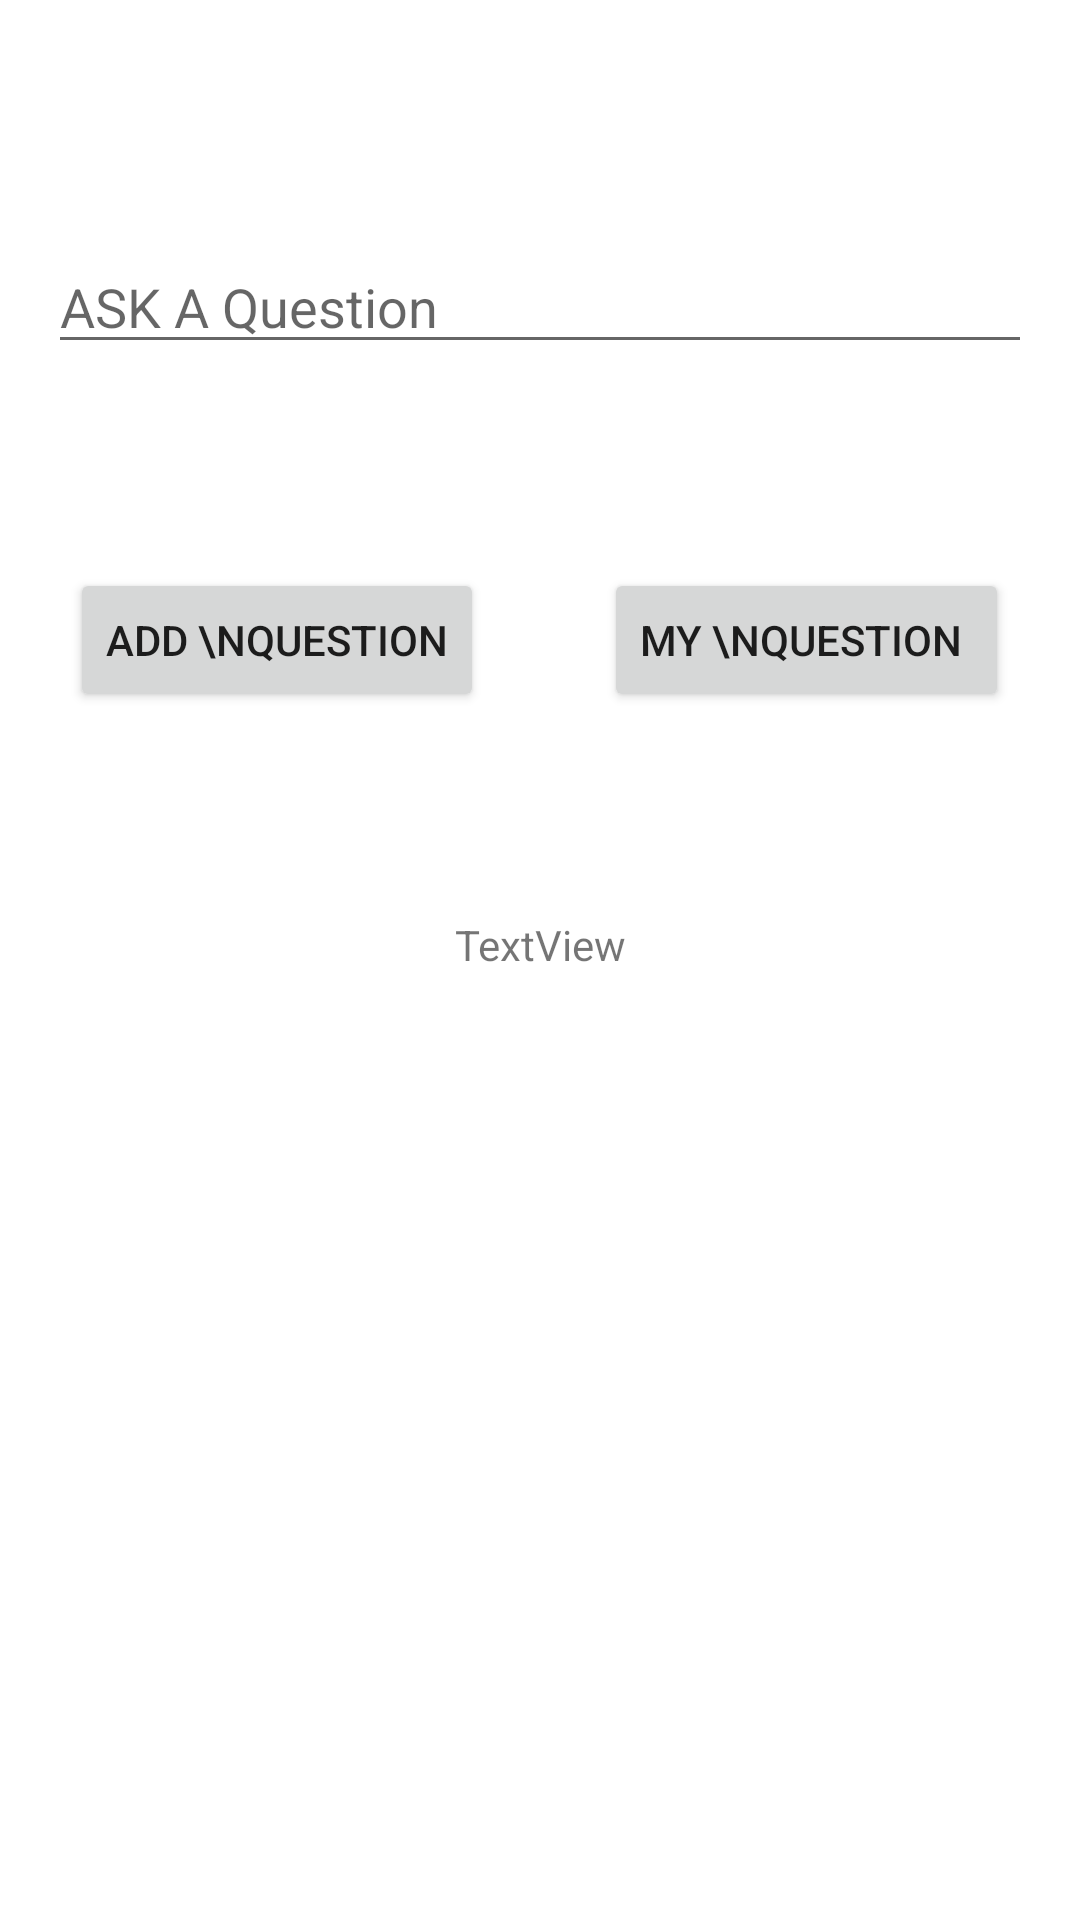

The Android layout XML behind this screen, and the referenced resources:
<!-- AndroidManifest.xml: application theme Theme.QuestionActivity -->
<!-- res/layout/activity_main.xml -->
<?xml version="1.0" encoding="utf-8"?>
<androidx.constraintlayout.widget.ConstraintLayout
    xmlns:android="http://schemas.android.com/apk/res/android"
    xmlns:app="http://schemas.android.com/apk/res-auto"
    xmlns:tools="http://schemas.android.com/tools"
    android:layout_width="match_parent"
    android:layout_height="match_parent"
    tools:context=".MainActivity">

    <EditText
        android:id="@+id/edittext"
        android:layout_width="match_parent"
        android:layout_height="wrap_content"
        android:layout_marginStart="16dp"
        android:layout_marginEnd="16dp"
        android:layout_marginTop="80dp"
        android:hint="ASK A Question"
        app:layout_constraintEnd_toEndOf="parent"
        app:layout_constraintHorizontal_bias="0.0"
        app:layout_constraintStart_toStartOf="parent"
        app:layout_constraintTop_toTopOf="parent" />

    <LinearLayout
        android:id="@+id/linearLayout"
        android:layout_width="match_parent"
        android:layout_height="wrap_content"
        android:layout_marginTop="68dp"
        android:gravity="center"
        android:orientation="horizontal"
        app:layout_constraintEnd_toEndOf="parent"
        app:layout_constraintHorizontal_bias="0.0"
        app:layout_constraintStart_toStartOf="parent"
        app:layout_constraintTop_toBottomOf="@+id/edittext">

        <Button
            android:id="@+id/add"
            android:layout_width="wrap_content"
            android:layout_height="wrap_content"
            android:layout_marginEnd="40dp"
            android:layout_marginStart="20dp"
            android:text="Add \nQuestion" />

        <Button
            android:id="@+id/myQ"
            android:layout_width="wrap_content"
            android:layout_height="wrap_content"
            android:layout_marginEnd="20dp"
            android:text="My \nQuestion " />

    </LinearLayout>

    <TextView
        android:id="@+id/textView2"
        android:layout_width="wrap_content"
        android:layout_height="wrap_content"
        android:layout_marginTop="68dp"
        android:text="TextView"
        app:layout_constraintEnd_toEndOf="parent"
        app:layout_constraintStart_toStartOf="parent"
        app:layout_constraintTop_toBottomOf="@+id/linearLayout" />

</androidx.constraintlayout.widget.ConstraintLayout>
<!-- resources referenced by this layout -->
<resources>
  <style name="Theme.QuestionActivity" parent="Theme.MaterialComponents.DayNight.DarkActionBar">
          
          <item name="colorPrimary">@color/purple_500</item>
          <item name="colorPrimaryVariant">@color/purple_700</item>
          <item name="colorOnPrimary">@color/white</item>
          
          <item name="colorSecondary">@color/teal_200</item>
          <item name="colorSecondaryVariant">@color/teal_700</item>
          <item name="colorOnSecondary">@color/black</item>
          
          <item name="android:statusBarColor" tools:targetApi="l">?attr/colorPrimaryVariant</item>
          
      </style>
  <!-- not gathered from this repository: default colours our renderer supplied (Android Studio template values) -->
  <color name="purple_500">#FF6200EE</color>
  <color name="purple_700">#FF3700B3</color>
  <color name="teal_200">#FF03DAC5</color>
  <color name="teal_700">#FF018786</color>
  <color name="black">#FF000000</color>
  <color name="white">#FFFFFFFF</color>
</resources>
